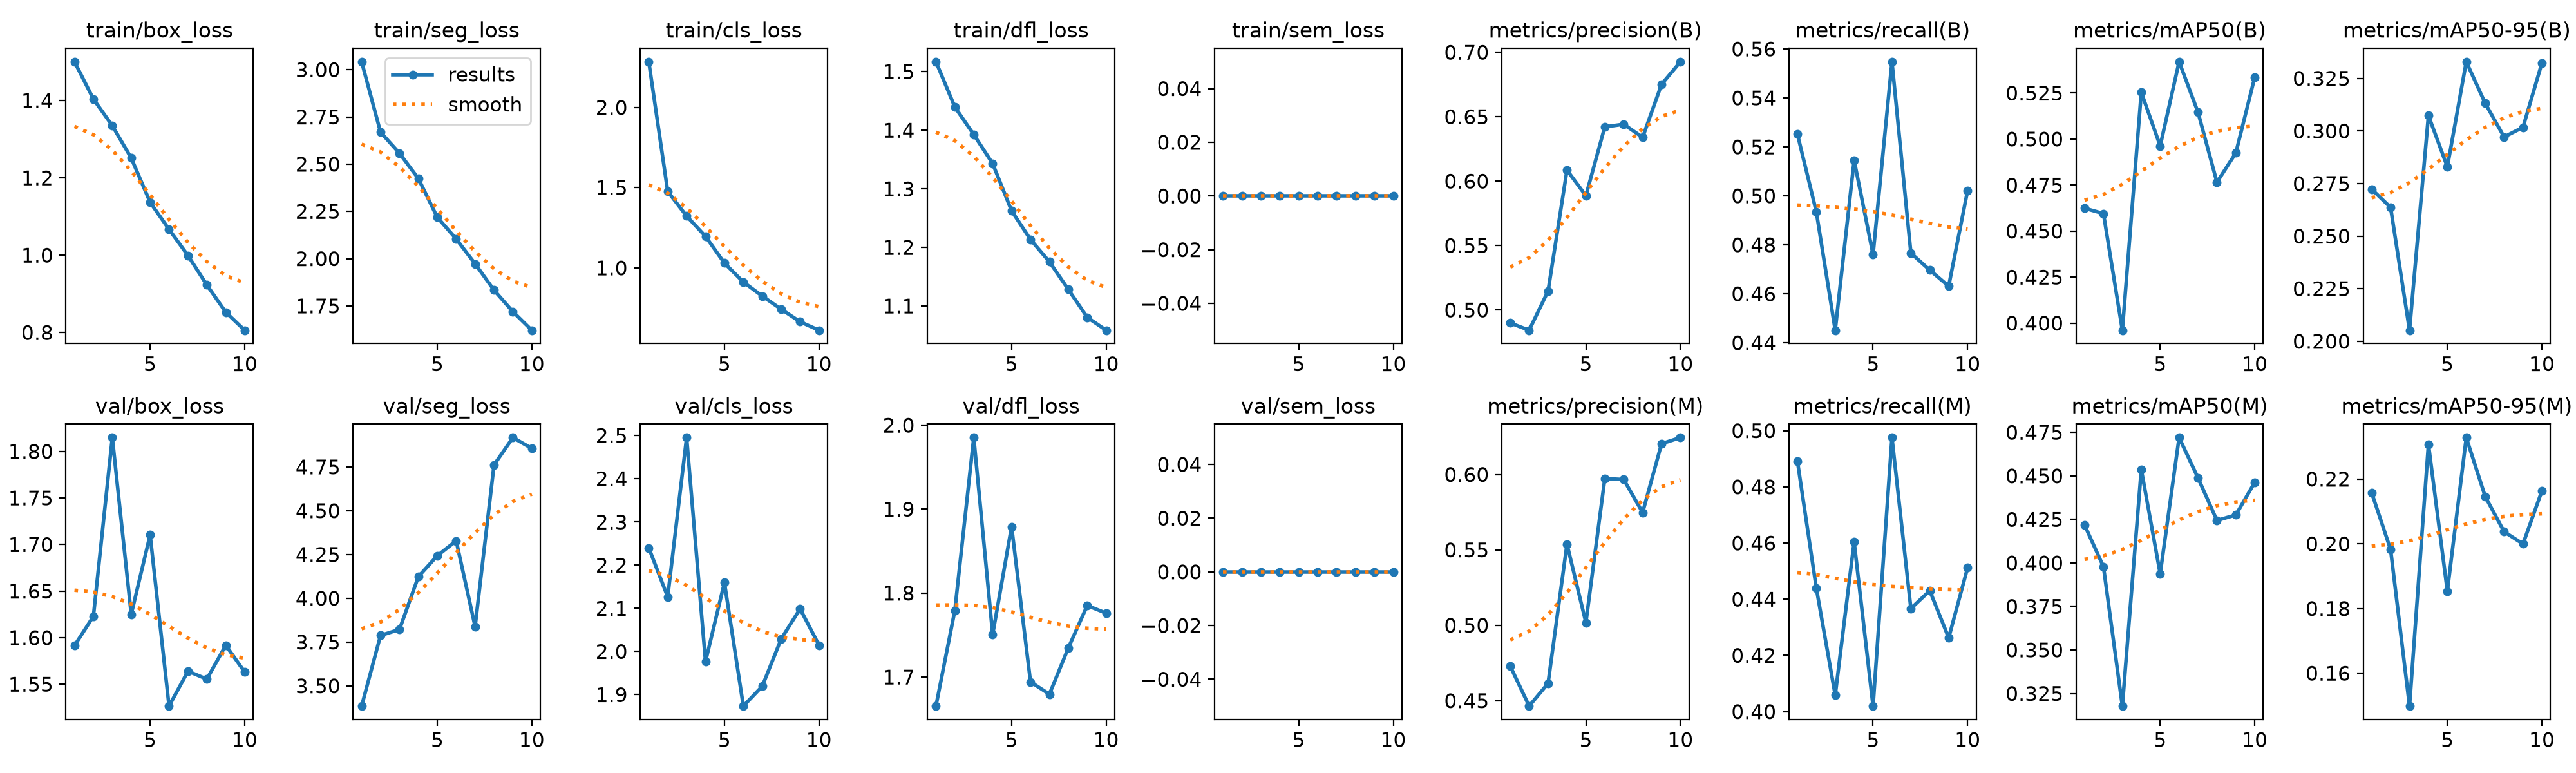

The data file committed next to this chart (first rows):
epoch, time, train/box_loss, train/seg_loss, train/cls_loss, train/dfl_loss, train/sem_loss, metrics/precision(B), metrics/recall(B), metrics/mAP50(B), metrics/mAP50-95(B), metrics/precision(M), metrics/recall(M), metrics/mAP50(M), metrics/mAP50-95(M), val/box_loss, val/seg_loss, val/cls_loss, val/dfl_loss, val/sem_loss, lr/pg0, lr/pg1, lr/pg2
1, 264.3, 1.501, 3.042, 2.285, 1.517, 0, 0.4899, 0.5253, 0.4624, 0.2723, 0.4729, 0.4892, 0.4218, 0.2158, 1.591, 3.384, 2.24, 1.665, 0, 0.0003702, 0.0003702, 0.0003702
2, 519.8, 1.404, 2.669, 1.477, 1.44, 0, 0.4843, 0.4935, 0.4595, 0.2636, 0.4464, 0.444, 0.3978, 0.1982, 1.623, 3.788, 2.126, 1.779, 0, 0.0006672, 0.0006672, 0.0006672
3, 793.6, 1.335, 2.558, 1.323, 1.393, 0, 0.5147, 0.4451, 0.3962, 0.2052, 0.4615, 0.4058, 0.3178, 0.1498, 1.815, 3.822, 2.495, 1.985, 0, 0.0008909, 0.0008909, 0.0008909
4, 1082, 1.251, 2.424, 1.197, 1.343, 0, 0.6086, 0.5145, 0.5254, 0.3073, 0.5538, 0.4605, 0.4537, 0.2308, 1.625, 4.124, 1.977, 1.751, 0, 0.000781, 0.000781, 0.000781
5, 1332, 1.137, 2.219, 1.03, 1.262, 0, 0.5887, 0.476, 0.4963, 0.2829, 0.5018, 0.402, 0.3938, 0.1854, 1.71, 4.243, 2.16, 1.879, 0, 0.000671, 0.000671, 0.000671
6, 1578, 1.067, 2.104, 0.9125, 1.214, 0, 0.6421, 0.5548, 0.542, 0.3329, 0.5973, 0.4975, 0.472, 0.2328, 1.527, 4.328, 1.874, 1.694, 0, 0.0005611, 0.0005611, 0.0005611
7, 1829, 0.9992, 1.973, 0.8251, 1.175, 0, 0.6442, 0.4767, 0.5145, 0.3132, 0.5966, 0.4367, 0.4488, 0.2147, 1.564, 3.838, 1.92, 1.68, 0, 0.0004511, 0.0004511, 0.0004511
8, 2080, 0.9229, 1.834, 0.7432, 1.128, 0, 0.634, 0.4697, 0.4765, 0.2971, 0.5748, 0.443, 0.4244, 0.2037, 1.556, 4.762, 2.029, 1.735, 0, 0.0003411, 0.0003411, 0.0003411
9, 2332, 0.8526, 1.719, 0.665, 1.081, 0, 0.6752, 0.4631, 0.4925, 0.3017, 0.6204, 0.4262, 0.4276, 0.2, 1.592, 4.918, 2.099, 1.785, 0, 0.0002311, 0.0002311, 0.0002311
10, 2582, 0.8059, 1.621, 0.6121, 1.059, 0, 0.6927, 0.5022, 0.5337, 0.3323, 0.6244, 0.4512, 0.4463, 0.2164, 1.563, 4.856, 2.015, 1.776, 0, 0.0001211, 0.0001211, 0.0001211
